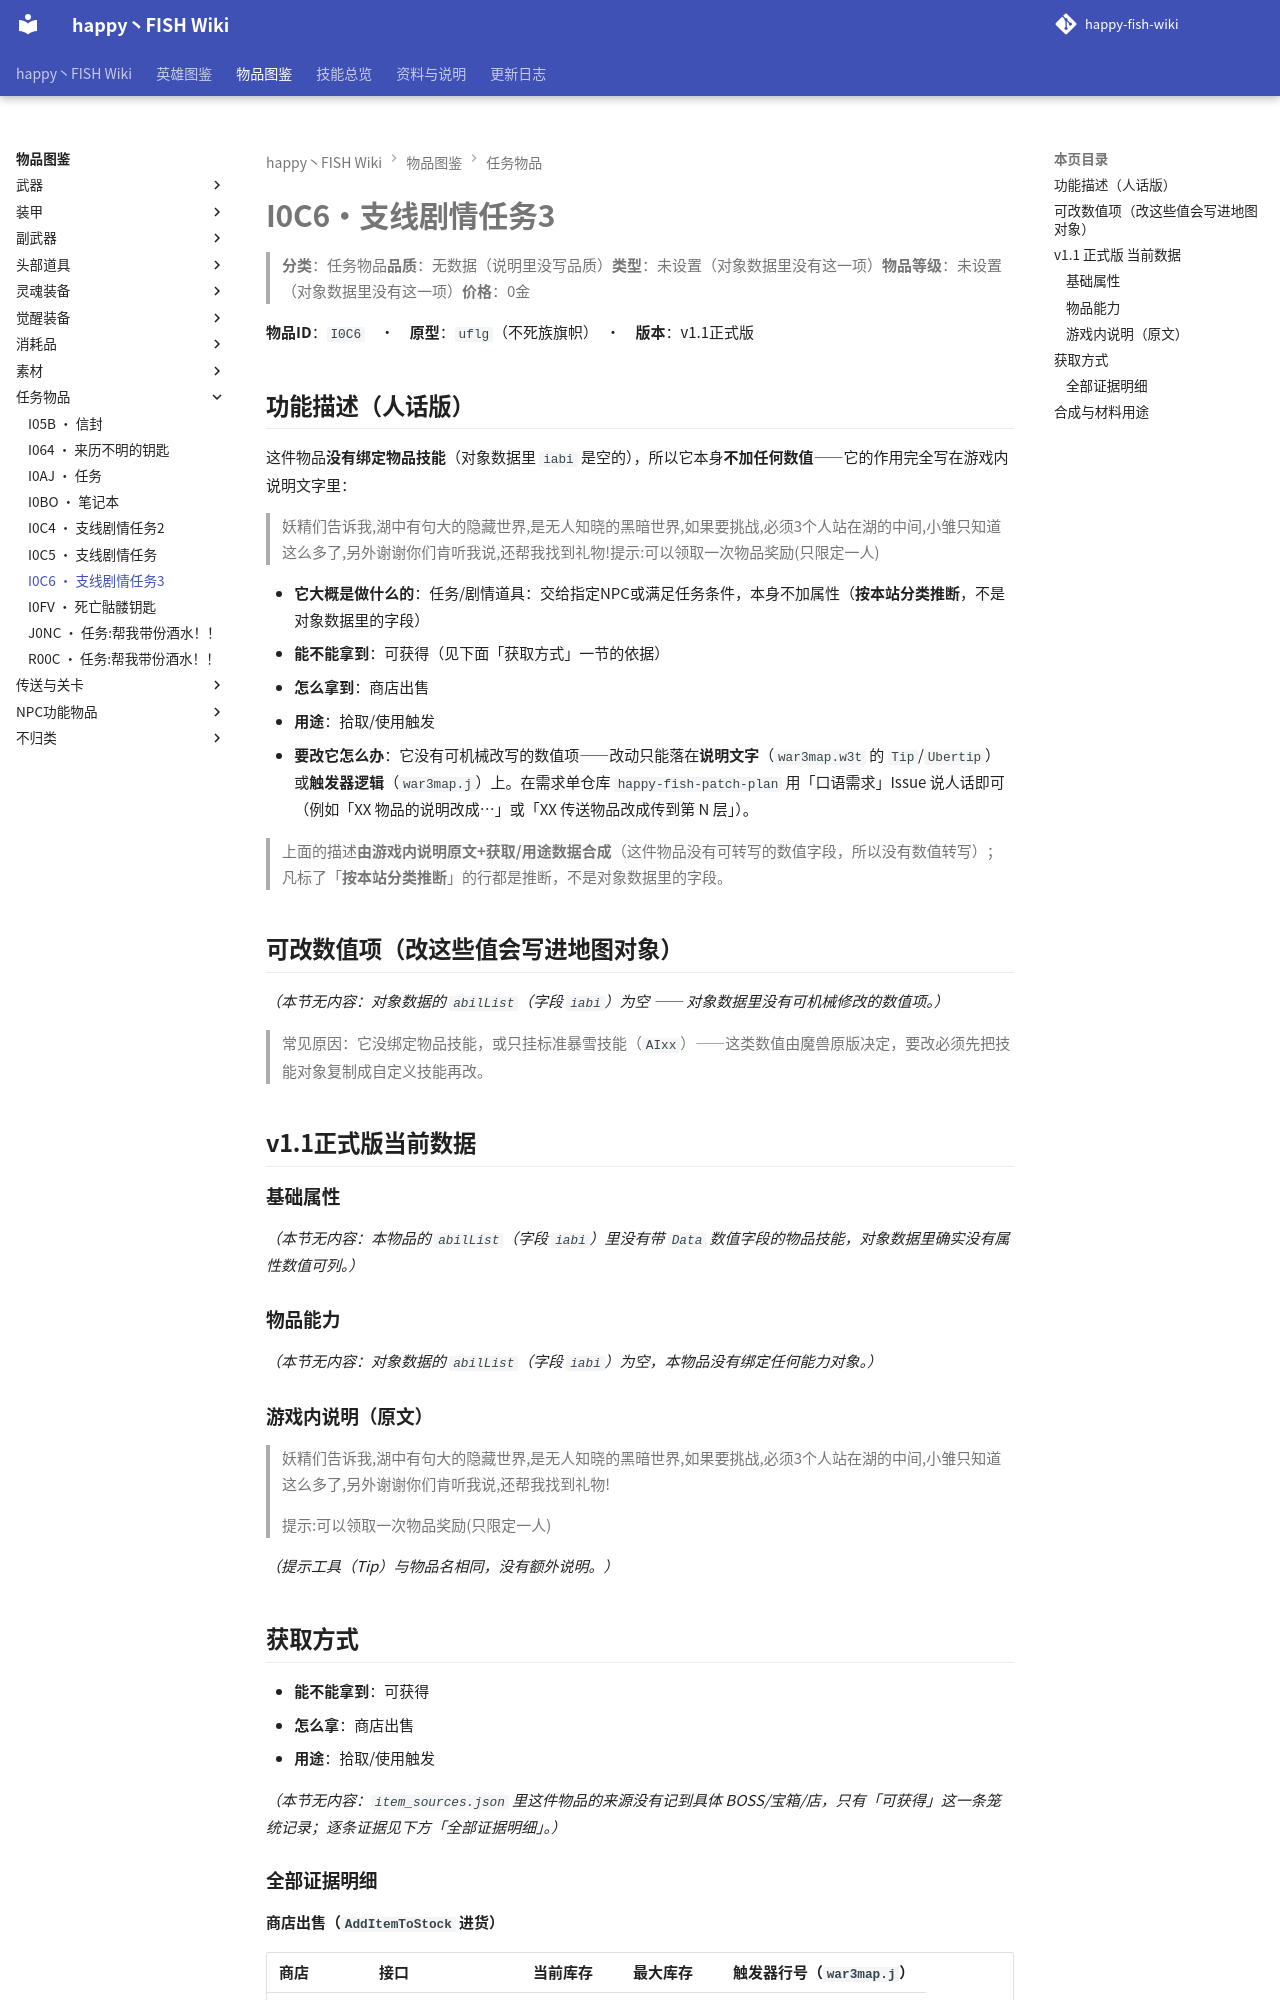

repository: slasher233/happy-fish-sao-wiki · page: items/任务物品/I0C6_支线剧情任务3/index.html · generator: mkdocs

# I0C6 · 支线剧情任务3

> **分类**：任务物品　**品质**：无数据（说明里没写品质）　**类型**：未设置（对象数据里没有这一项）　**物品等级**：未设置（对象数据里没有这一项）　**价格**：0 金

**物品 ID**：`I0C6`　·　**原型**：`uflg`（不死族旗帜）　·　**版本**：v1.1 正式版

## 功能描述（人话版）

这件物品**没有绑定物品技能**（对象数据里 `iabi` 是空的），所以它本身**不加任何数值** —— 它的作用完全写在游戏内说明文字里：

> 妖精们告诉我,湖中有句大的隐藏世界,是无人知晓的黑暗世界,如果要挑战,必须3个人站在湖的中间,小雏只知道这么多了,另外谢谢你们肯听我说,还帮我找到礼物!
> 提示:可以领取一次物品奖励(只限定一人)

- **它大概是做什么的**：任务/剧情道具：交给指定 NPC 或满足任务条件，本身不加属性（**按本站分类推断**，不是对象数据里的字段）
- **能不能拿到**：可获得（见下面「获取方式」一节的依据）
- **怎么拿到**：商店出售
- **用途**：拾取/使用触发
- **要改它怎么办**：它没有可机械改写的数值项 —— 改动只能落在**说明文字**（`war3map.w3t` 的 `Tip`/`Ubertip`）或**触发器逻辑**（`war3map.j`）上。在需求单仓库 `happy-fish-patch-plan` 用「口语需求」Issue 说人话即可（例如「XX 物品的说明改成…」或「XX 传送物品改成传到第 N 层」）。

> 上面的描述**由游戏内说明原文 + 获取/用途数据合成**（这件物品没有可转写的数值字段，所以没有数值转写）；凡标了「**按本站分类推断**」的行都是推断，不是对象数据里的字段。

## 可改数值项（改这些值会写进地图对象）

_（本节无内容：对象数据的 `abilList`（字段 `iabi`）为空 —— 对象数据里没有可机械修改的数值项。）_

> 常见原因：它没绑定物品技能，或只挂标准暴雪技能（`AIxx`）——这类数值由魔兽原版决定，要改必须先把技能对象复制成自定义技能再改。

## v1.1 正式版 当前数据

### 基础属性

_（本节无内容：本物品的 `abilList`（字段 `iabi`）里没有带 `Data` 数值字段的物品技能，对象数据里确实没有属性数值可列。）_

### 物品能力

_（本节无内容：对象数据的 `abilList`（字段 `iabi`）为空，本物品没有绑定任何能力对象。）_

### 游戏内说明（原文）

> 妖精们告诉我,湖中有句大的隐藏世界,是无人知晓的黑暗世界,如果要挑战,必须3个人站在湖的中间,小雏只知道这么多了,另外谢谢你们肯听我说,还帮我找到礼物!
>
> 提示:可以领取一次物品奖励(只限定一人)

_（提示工具（Tip）与物品名相同，没有额外说明。）_

## 获取方式

- **能不能拿到**：可获得
- **怎么拿**：商店出售
- **用途**：拾取/使用触发

_（本节无内容：`item_sources.json` 里这件物品的来源没有记到具体 BOSS/宝箱/店，只有「可获得」这一条笼统记录；逐条证据见下方「全部证据明细」。）_

### 全部证据明细

**商店出售（`AddItemToStock` 进货）**

| 商店 | 接口 | 当前库存 | 最大库存 | 触发器行号（`war3map.j`） |
| --- | --- | --- | --- | --- |
| 小鸟游雏 | `AddItemToStockBJ` | 1 | 1 | `48456` |


**拾取 / 使用触发**

| 方式 | 产出 | 触发器行号（`war3map.j`） |
| --- | --- | --- |
| 菜单物品被使用 | `I0C7` 灵魂武器(勇敢的心)、`I0C7` 灵魂武器(勇敢的心)、`I0C7` 灵魂武器(勇敢的心) | `48463` |
